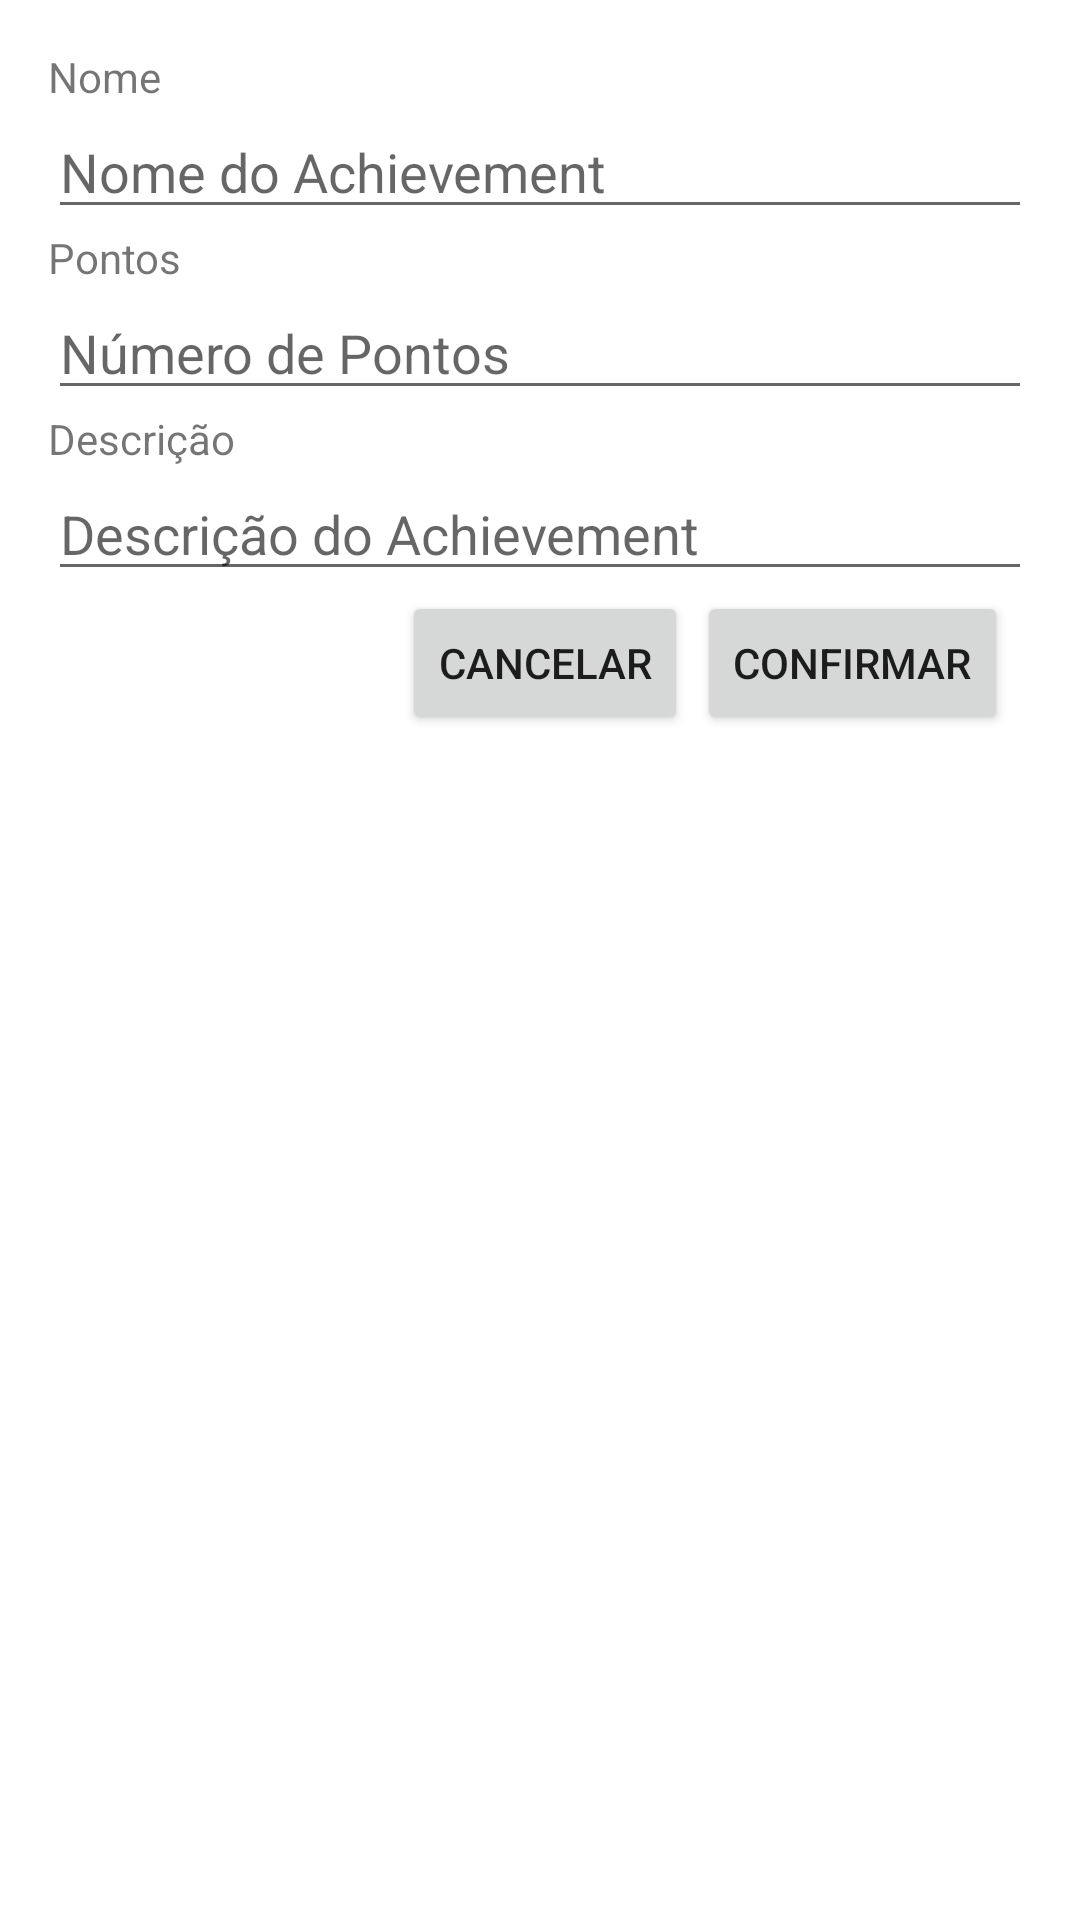

Android layout source for this screen:
<!-- AndroidManifest.xml: application theme Theme.UBIBike -->
<!-- res/layout/add_achievement.xml -->
<LinearLayout xmlns:android="http://schemas.android.com/apk/res/android"
    android:layout_width="match_parent"
    android:layout_height="wrap_content"
    android:orientation="vertical"
    android:padding="16dp">

    <TextView
        android:id="@+id/nome"
        android:layout_width="match_parent"
        android:layout_height="wrap_content"
        android:text="Nome" />

    <EditText
        android:id="@+id/textoNome"
        android:layout_width="match_parent"
        android:layout_height="wrap_content"
        android:hint="Nome do Achievement" />

    <TextView
        android:id="@+id/pontos"
        android:layout_width="match_parent"
        android:layout_height="wrap_content"
        android:text="Pontos" />

    <EditText
        android:id="@+id/textoPontos"
        android:layout_width="match_parent"
        android:layout_height="wrap_content"
        android:inputType="numberDecimal"
        android:hint="Número de Pontos" />

    <TextView
        android:id="@+id/descricao"
        android:layout_width="match_parent"
        android:layout_height="wrap_content"
        android:text="Descrição" />

    <EditText
        android:id="@+id/textoDescricao"
        android:layout_width="match_parent"
        android:layout_height="wrap_content"
        android:hint="Descrição do Achievement" />

    <LinearLayout
        android:layout_width="match_parent"
        android:layout_height="wrap_content"
        android:orientation="horizontal"
        android:gravity="end">

        <Button
            android:id="@+id/botaoCancelar"
            android:layout_width="wrap_content"
            android:layout_height="wrap_content"
            android:layout_marginEnd="3sp"
            android:text="Cancelar" />


        <Button
            android:id="@+id/botaoConfirmar"
            android:layout_width="wrap_content"
            android:layout_height="wrap_content"
            android:layout_marginEnd="8sp"
            android:text="Confirmar" />

    </LinearLayout>

</LinearLayout>
<!-- resources referenced by this layout -->
<resources>
  <style name="Theme.UBIBike" parent="Base.Theme.UBIBike" />
  <style name="Base.Theme.UBIBike" parent="Theme.MaterialComponents.Light.DarkActionBar">
          
          
      </style>
</resources>
